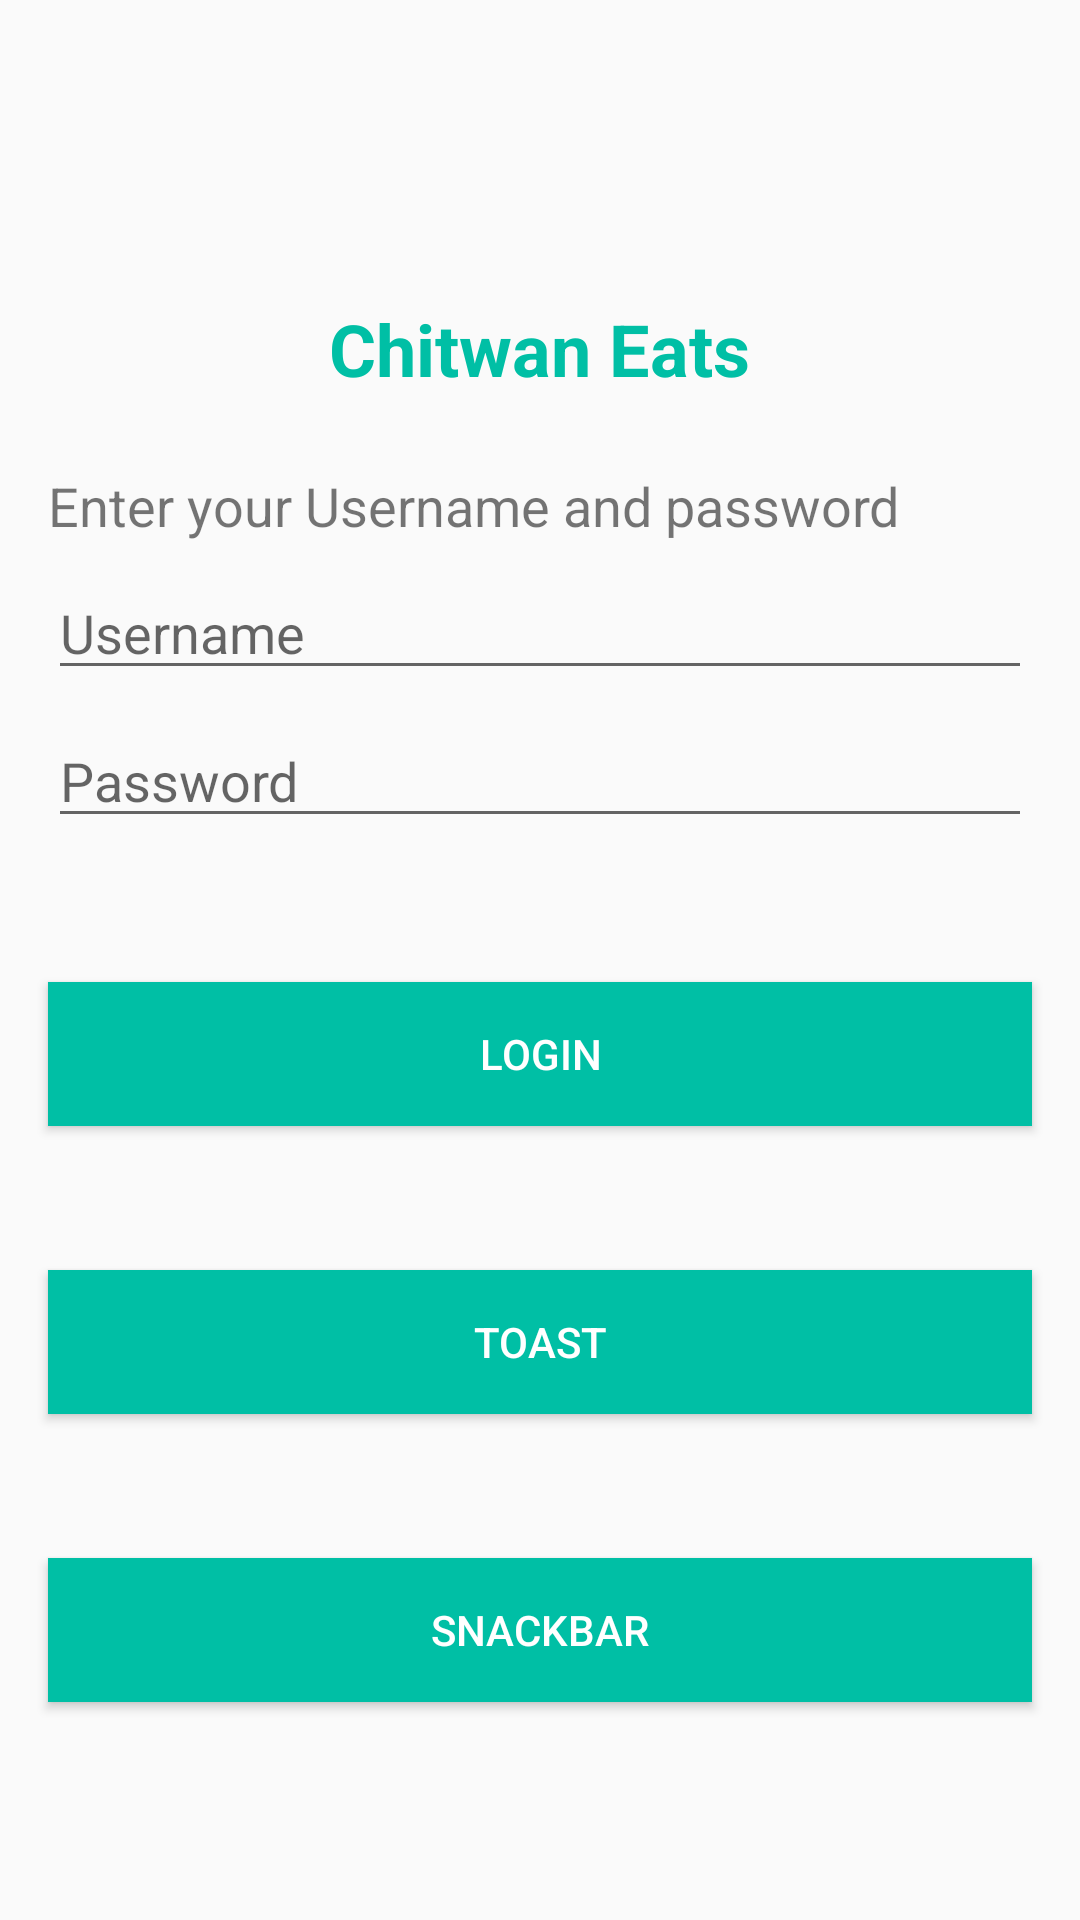

Layout XML and referenced resources for this Android screen:
<!-- AndroidManifest.xml: application theme AppTheme -->
<!-- res/layout/activity_relative.xml -->
<?xml version="1.0" encoding="utf-8"?>
<RelativeLayout xmlns:android="http://schemas.android.com/apk/res/android"
    xmlns:app="http://schemas.android.com/apk/res-auto"
    xmlns:tools="http://schemas.android.com/tools"
    android:layout_width="match_parent"
    android:layout_height="match_parent"
    android:id="@+id/clMain"
    tools:context=".RelativeActivity">



    <TextView
        android:layout_width="wrap_content"
        android:layout_height="wrap_content"
        android:text="Chitwan Eats"
        android:textColor="#00BFA5"
        android:layout_marginTop="100dp"
        android:textSize="24sp"
        android:layout_centerHorizontal="true"
        android:textStyle="bold"
        android:id="@+id/tvTitle1"
        />

    <TextView
        android:layout_width="wrap_content"
        android:layout_height="wrap_content"
        android:layout_marginTop="24dp"
        android:layout_marginStart="16dp"
        android:textSize="18sp"
        android:text="Enter your Username and password"
        android:layout_below="@id/tvTitle1"
        android:layout_marginLeft="16dp"
        android:id="@+id/tvSecondTitle"/>


    <EditText
        android:layout_width="match_parent"
        android:layout_height="wrap_content"
        android:layout_marginHorizontal="16dp"
        android:layout_marginTop="8dp"
        android:hint="Username"
        android:layout_below="@id/tvSecondTitle"
        android:id="@+id/etUserName"
        />

    <EditText
        android:layout_width="match_parent"
        android:layout_height="wrap_content"
        android:layout_marginHorizontal="16dp"
        android:layout_marginTop="8dp"
        android:id="@+id/etPassword"
        android:layout_below="@id/etUserName"
        android:hint="Password" />

    <Button

        android:layout_width="match_parent"
        android:layout_height="wrap_content"
        android:text="Login"
        android:background="#00BFA5"
        android:textColor="#FFFFFF"
        android:layout_marginHorizontal="16dp"
        android:layout_marginTop="48dp"
        android:layout_below="@id/etPassword"
        android:id="@+id/btlogin"


        />


    <Button

        android:layout_width="match_parent"
        android:layout_height="wrap_content"
        android:text="Toast"
        android:background="#00BFA5"
        android:textColor="#FFFFFF"
        android:layout_marginHorizontal="16dp"
        android:layout_marginTop="48dp"
        android:layout_below="@id/btlogin"
        android:onClick="toastClicked"
        android:id="@+id/bttoast"
         />

    <Button

        android:layout_width="match_parent"
        android:layout_height="wrap_content"
        android:text="Snackbar"
        android:background="#00BFA5"
        android:textColor="#FFFFFF"
        android:layout_marginHorizontal="16dp"
        android:layout_marginTop="48dp"
        android:layout_below="@id/bttoast"
        android:onClick="snackbarClicked"
        />




</RelativeLayout>
<!-- resources referenced by this layout -->
<resources>
  <style name="AppTheme" parent="Theme.AppCompat.DayNight.DarkActionBar">   
          <item name="colorPrimary">#390681</item>
          <item name="colorPrimaryDark">#3700B3</item>
          <item name="colorAccent">#FFEB3B</item>
      </style>
</resources>
